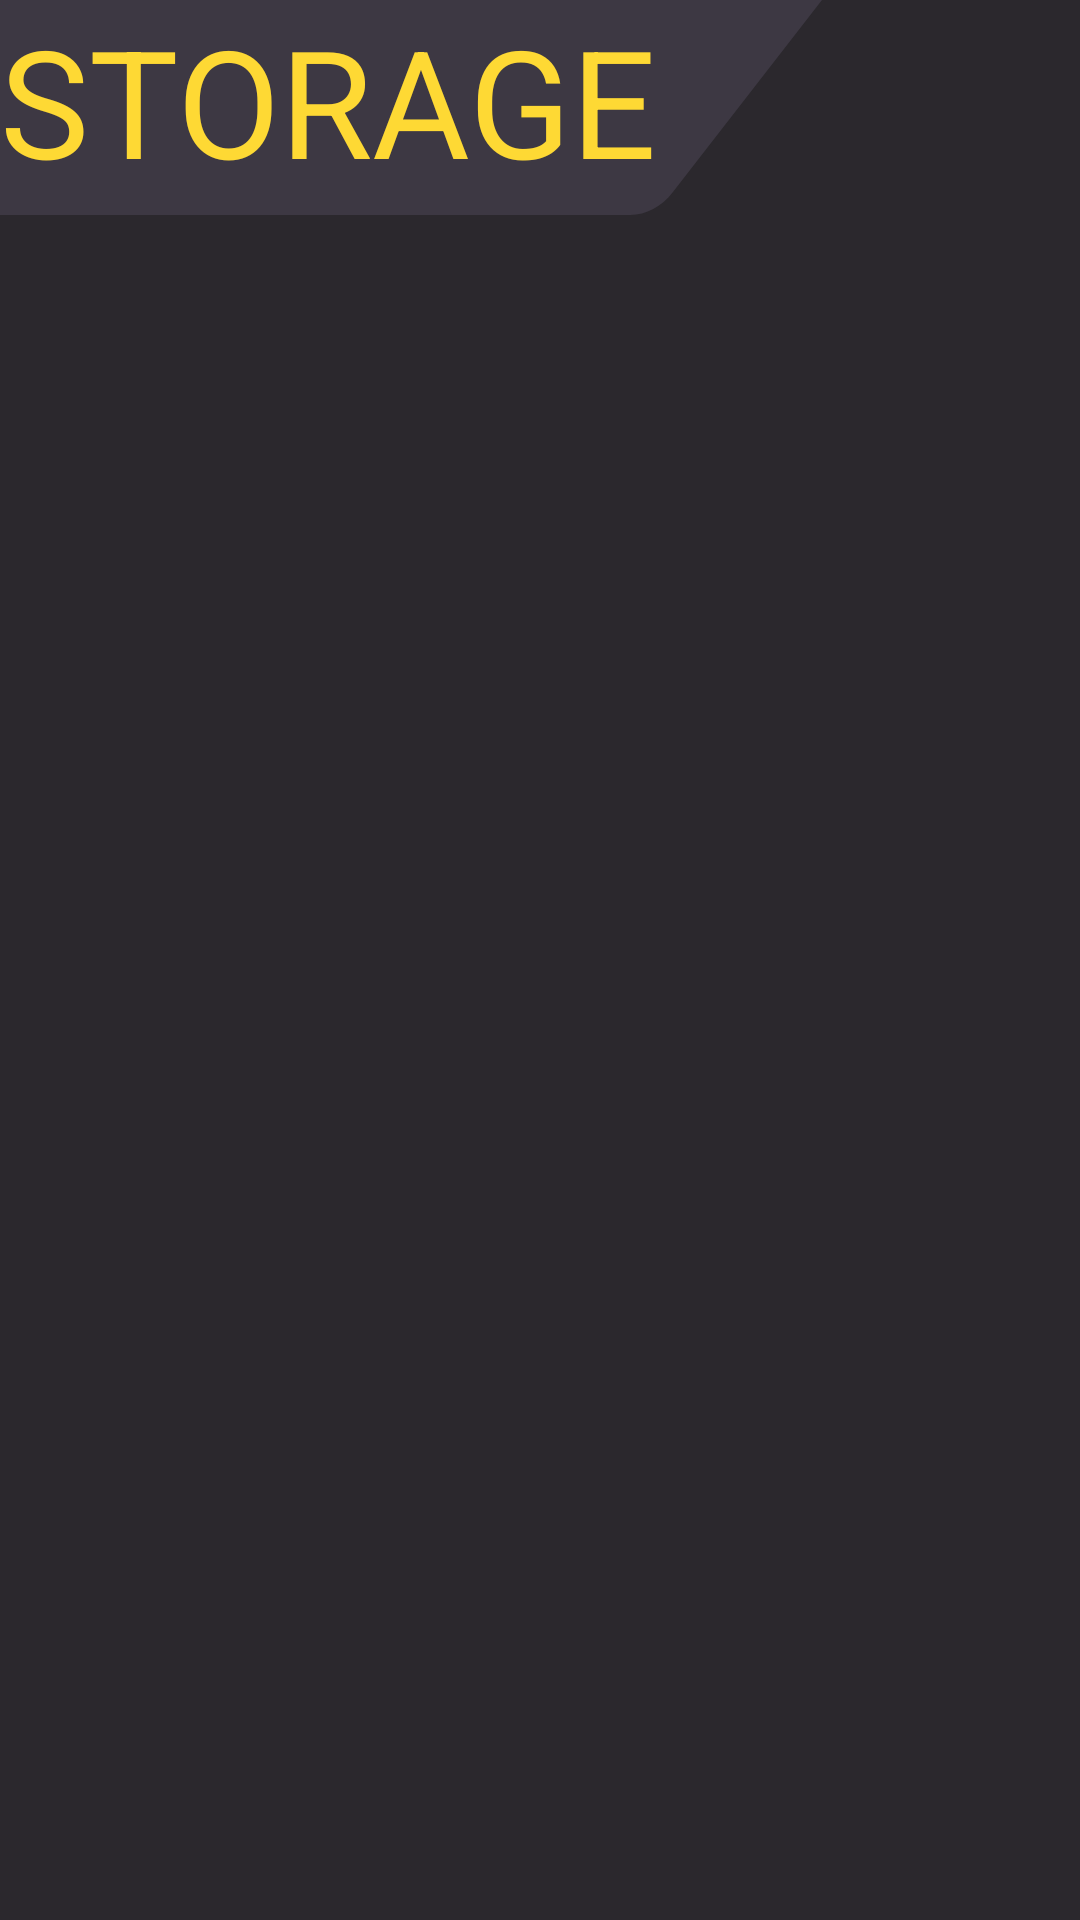

Android layout source for this screen:
<!-- AndroidManifest.xml: application theme Base.Theme.Besfut -->
<!-- res/layout/fragment_storage.xml -->
<?xml version="1.0" encoding="utf-8"?>
<LinearLayout xmlns:android="http://schemas.android.com/apk/res/android"
    xmlns:tools="http://schemas.android.com/tools"
    xmlns:app="http://schemas.android.com/apk/res-auto"
    android:layout_width="match_parent"
    android:layout_height="match_parent"
    android:background="@color/dark_back"
    android:orientation="vertical"
    tools:context=".screens.main_fragment.StorageFragment">

    <LinearLayout
        android:id="@+id/title_storage"
        android:layout_width="wrap_content"
        android:layout_height="wrap_content"
        android:background="@drawable/title_back">
            <TextView
                style="@style/TitleText"
                android:layout_width="0dp"
                android:layout_height="wrap_content"
                android:layout_weight="1"
                android:gravity="center"
                android:layout_marginEnd="55dp"
                android:text="@string/storage" />
    </LinearLayout>

    <androidx.recyclerview.widget.RecyclerView
        android:id="@+id/rv_group_storage"
        android:layout_width="match_parent"
        android:layout_height="match_parent"
        android:layout_marginHorizontal="20dp"
        android:layout_marginTop="20dp"
        app:layoutManager="androidx.recyclerview.widget.LinearLayoutManager"
        tools:listitem="@layout/model_group" />

</LinearLayout>
<!-- res/layout/model_group.xml (included above) -->
<?xml version="1.0" encoding="utf-8"?>
<androidx.constraintlayout.widget.ConstraintLayout xmlns:android="http://schemas.android.com/apk/res/android"
    xmlns:app="http://schemas.android.com/apk/res-auto"
    xmlns:tools="http://schemas.android.com/tools"
    android:layout_width="match_parent"
    android:layout_height="wrap_content"
    android:layout_marginBottom="20dp">

    <ImageView
        android:id="@+id/imageView"
        android:layout_width="8dp"
        android:layout_height="10dp"
        android:background="@drawable/point"
        android:backgroundTint="@color/gray"
        app:layout_constraintStart_toStartOf="parent"
        app:layout_constraintTop_toTopOf="parent" />

    <TextView
        android:id="@+id/group_name"
        android:layout_width="wrap_content"
        android:layout_height="wrap_content"
        android:layout_marginStart="5dp"
        android:text="Развлечения"
        android:textColor="@color/gray"
        app:layout_constraintBottom_toBottomOf="@+id/imageView"
        app:layout_constraintStart_toEndOf="@id/imageView"
        app:layout_constraintTop_toTopOf="@+id/imageView" />

    <androidx.recyclerview.widget.RecyclerView
        android:id="@+id/rv_items"
        android:layout_width="match_parent"
        android:layout_height="wrap_content"
        android:layout_marginStart="10dp"
        android:layout_marginTop="10dp"
        tools:listitem="@layout/model_item"
        tools:itemCount="6"
        app:layoutManager="androidx.recyclerview.widget.GridLayoutManager"
        app:layout_constraintStart_toStartOf="@+id/imageView"
        app:layout_constraintTop_toBottomOf="@id/imageView" />
</androidx.constraintlayout.widget.ConstraintLayout>
<!-- res/layout/model_item.xml (included above) -->
<?xml version="1.0" encoding="utf-8"?>
<LinearLayout xmlns:android="http://schemas.android.com/apk/res/android"
    android:layout_width="match_parent"
    android:layout_height="wrap_content"
    xmlns:tools="http://schemas.android.com/tools"
    android:background="@drawable/shape_item"
    android:orientation="horizontal"
    android:padding="8dp"
    android:layout_marginTop="7dp"
    android:layout_marginEnd="7dp">

    <TextView
        android:id="@+id/item_name"
        android:layout_width="wrap_content"
        android:layout_height="wrap_content"
        android:layout_weight="1"
        tools:text="Зарядка"
        android:textColor="@color/light"
        android:fontFamily="@font/alumni_sans"
        android:textSize="18sp"/>

    <TextView
        android:id="@+id/item_price"
        android:layout_width="wrap_content"
        android:layout_height="wrap_content"
        tools:text="20"
        android:layout_marginStart="10dp"
        android:textColor="@color/light"
        android:fontFamily="@font/alumni_sans_semibold"
        android:textSize="20sp"/>
    <ImageView
        android:layout_width="8dp"
        android:layout_height="13dp"
        android:background="@drawable/ic_coin_2"
        android:layout_gravity="center"
        android:layout_marginStart="2dp"/>
</LinearLayout>
<!-- resources referenced by this layout -->
<resources>
  <color name="dark_back">#2B282D</color>
  <color name="gray">#676161</color>
  <color name="light">#FFFAF0</color>
  <!-- drawable ic_coin_2 (drawable) -->
  <vector xmlns:android="http://schemas.android.com/apk/res/android"
      android:width="13dp"
      android:height="23dp"
      android:viewportWidth="13"
      android:viewportHeight="23">
    <path
        android:pathData="M8.545,2L5.682,6.644M7.318,16.356L2,12.556L5.682,6.644M7.318,16.356L11,10.444L5.682,6.644M7.318,16.356L4.455,21"
        android:strokeWidth="2"
        android:fillColor="#00000000"
        android:strokeColor="#FFFAF0"
        android:strokeLineCap="square"/>
  </vector>
  <!-- drawable point (drawable) -->
  <vector xmlns:android="http://schemas.android.com/apk/res/android"
      android:width="5dp"
      android:height="10dp"
      android:viewportWidth="5"
      android:viewportHeight="10">
    <path
        android:pathData="M0,10V0L5,5L0,10Z"
        android:fillColor="#797272"/>
  </vector>
  <!-- drawable title_back (drawable) -->
  <vector xmlns:android="http://schemas.android.com/apk/res/android"
      android:width="260dp"
      android:height="66dp"
      android:viewportWidth="274"
      android:viewportHeight="56">
    <path
        android:pathData="M0,0H274L224.26,50.09C220.51,53.87 215.4,56 210.07,56H0V0Z"
        android:fillColor="#3D3843"/>
  </vector>
  <string name="storage">STORAGE</string>
  <style name="TitleText">
          <item name="android:textSize">50sp</item>
          <item name="android:textColor">@color/yellow</item>
          <item name="fontFamily">@font/alumni_sans_semibold</item>
          <item name="android:layout_gravity">bottom|center</item>
          <item name="android:layout_marginEnd">20dp</item>
          <item name="android:layout_marginTop">5dp</item>
      </style>
  <style name="Base.Theme.Besfut" parent="Theme.Material3.DayNight.NoActionBar">
      </style>
  <color name="yellow">#FED934</color>
</resources>
